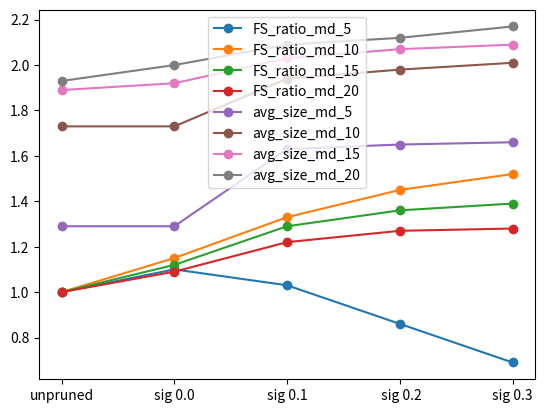

Recreate this plot in Python.
#!/usr/bin/env python

import numpy as np
from matplotlib import pyplot as plt

#dataset adult

#ratio of Frequent Subtrees compared to unpruned: unpruned, sigma 0_0, 0_1, 0_2, 0_3
RF_5_number_FS = [1, 1.1, 1.03, 0.86, 0.69]
RF_10_number_FS = [1, 1.15, 1.33, 1.45, 1.52]
RF_15_number_FS = [1, 1.12, 1.29, 1.36, 1.39]
RF_20_number_FS = [1, 1.09, 1.22, 1.27, 1.28]

x_axis = ['unpruned','sig 0.0','sig 0.1',' sig 0.2','sig 0.3']

plt.plot(x_axis,RF_5_number_FS, 'o-', label='FS_ratio_md_5')
plt.plot(x_axis,RF_10_number_FS, 'o-', label='FS_ratio_md_10')
plt.plot(x_axis,RF_15_number_FS, 'o-', label='FS_ratio_md_15')
plt.plot(x_axis,RF_20_number_FS, 'o-', label='FS_ratio_md_20')
#plt.legend(loc='lower left')
#plt.show()


RF_5_avg_size = [1.29, 1.29, 1.63, 1.65, 1.66]
RF_10_avg_size = [1.73, 1.73, 1.94, 1.98, 2.01]
RF_15_avg_size = [1.89, 1.92, 2.03, 2.07, 2.09]
RF_20_avg_size = [1.93, 2.0, 2.09, 2.12, 2.17]

plt.plot(x_axis,RF_5_avg_size, 'o-', label='avg_size_md_5')
plt.plot(x_axis,RF_10_avg_size, 'o-', label='avg_size_md_10')
plt.plot(x_axis,RF_15_avg_size, 'o-', label='avg_size_md_15')
plt.plot(x_axis,RF_20_avg_size, 'o-', label='avg_size_md_20')
plt.legend(loc='best')
plt.show()
